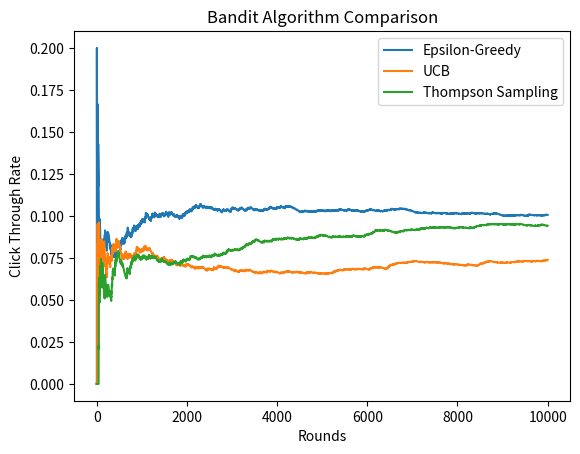

Reproduce this figure in Python.
import numpy as np
import matplotlib.pyplot as plt

np.random.seed(42)

# Number of ads
n_ads = 5

# True click probabilities (unknown to agent)
true_ctr = [0.05, 0.08, 0.03, 0.06, 0.10]

# Number of rounds
n_rounds = 10000


# -----------------------------
# 1️⃣ Epsilon-Greedy
# -----------------------------
def epsilon_greedy(epsilon=0.1):
    counts = np.zeros(n_ads)
    values = np.zeros(n_ads)
    total_rewards = []

    reward_sum = 0

    for t in range(n_rounds):
        if np.random.rand() < epsilon:
            action = np.random.randint(n_ads)
        else:
            action = np.argmax(values)

        reward = np.random.rand() < true_ctr[action]
        counts[action] += 1

        values[action] += (reward - values[action]) / counts[action]
        reward_sum += reward
        total_rewards.append(reward_sum)

    return total_rewards


# -----------------------------
# 2️⃣ UCB
# -----------------------------
def ucb():
    counts = np.zeros(n_ads)
    values = np.zeros(n_ads)
    total_rewards = []

    reward_sum = 0

    for t in range(n_rounds):
        if 0 in counts:
            action = np.argmin(counts)
        else:
            ucb_values = values + np.sqrt((2 * np.log(t)) / counts)
            action = np.argmax(ucb_values)

        reward = np.random.rand() < true_ctr[action]
        counts[action] += 1
        values[action] += (reward - values[action]) / counts[action]

        reward_sum += reward
        total_rewards.append(reward_sum)

    return total_rewards


# -----------------------------
# 3️⃣ Thompson Sampling
# -----------------------------
def thompson_sampling():
    alpha = np.ones(n_ads)
    beta = np.ones(n_ads)
    total_rewards = []

    reward_sum = 0

    for t in range(n_rounds):
        sampled_theta = np.random.beta(alpha, beta)
        action = np.argmax(sampled_theta)

        reward = np.random.rand() < true_ctr[action]

        if reward:
            alpha[action] += 1
        else:
            beta[action] += 1

        reward_sum += reward
        total_rewards.append(reward_sum)

    return total_rewards


# Run Algorithms
eg_rewards = epsilon_greedy(0.1)
ucb_rewards = ucb()
ts_rewards = thompson_sampling()

# Convert to CTR
eg_ctr = np.array(eg_rewards) / np.arange(1, n_rounds + 1)
ucb_ctr = np.array(ucb_rewards) / np.arange(1, n_rounds + 1)
ts_ctr = np.array(ts_rewards) / np.arange(1, n_rounds + 1)

# Plot Results
plt.plot(eg_ctr, label="Epsilon-Greedy")
plt.plot(ucb_ctr, label="UCB")
plt.plot(ts_ctr, label="Thompson Sampling")

plt.xlabel("Rounds")
plt.ylabel("Click Through Rate")
plt.title("Bandit Algorithm Comparison")
plt.legend()
plt.show()

print("Final CTRs:")
print("Epsilon-Greedy:", eg_ctr[-1])
print("UCB:", ucb_ctr[-1])
print("Thompson Sampling:", ts_ctr[-1])
